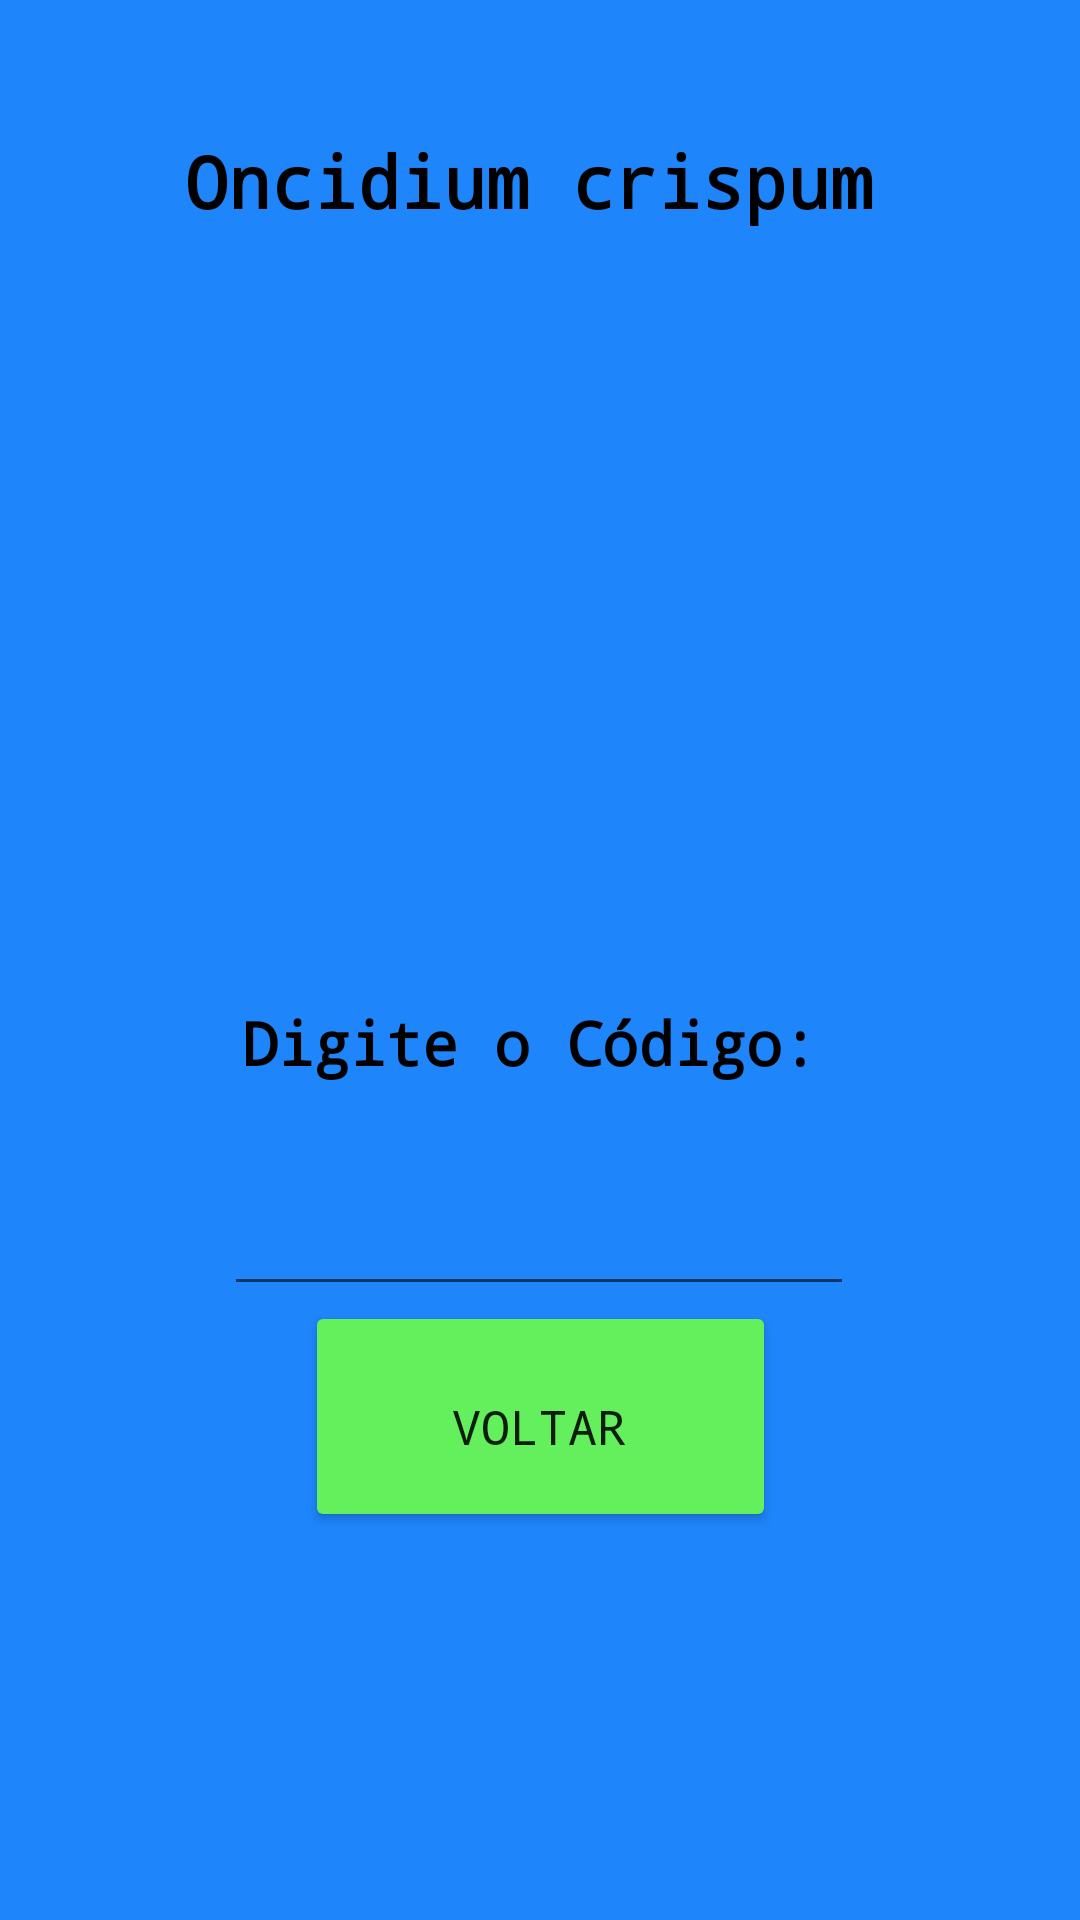

Reconstruct the res/layout file that produces this screen, plus the resources it refers to.
<!-- AndroidManifest.xml: application theme Theme.Ocrispum -->
<!-- res/layout/activity_consultar_codigo.xml -->
<?xml version="1.0" encoding="utf-8"?>
<androidx.constraintlayout.widget.ConstraintLayout xmlns:android="http://schemas.android.com/apk/res/android"
    xmlns:app="http://schemas.android.com/apk/res-auto"
    xmlns:tools="http://schemas.android.com/tools"
    android:layout_width="match_parent"
    android:layout_height="match_parent"
    android:layout_gravity="center"
    android:background="#1E85FA"
    android:orientation="vertical"

    tools:context=".ConsultarCodigo">

    <TextView
        android:id="@+id/textView"
        android:layout_width="236dp"
        android:layout_height="38dp"
        android:fontFamily="monospace"
        android:text="Oncidium crispum"
        android:textColor="#000000"
        android:textSize="24sp"
        android:textStyle="bold"
        app:layout_constraintBottom_toBottomOf="parent"
        app:layout_constraintEnd_toEndOf="parent"
        app:layout_constraintHorizontal_bias="0.497"
        app:layout_constraintLeft_toLeftOf="parent"
        app:layout_constraintRight_toRightOf="parent"
        app:layout_constraintStart_toStartOf="parent"
        app:layout_constraintTop_toTopOf="parent"
        app:layout_constraintVertical_bias="0.073" />

    <EditText
        android:id="@+id/campoConsulta"
        android:layout_width="wrap_content"
        android:layout_height="wrap_content"
        android:layout_marginTop="12dp"
        android:ems="10"
        android:inputType="textPersonName"
        android:maxLength="10"
        android:textColor="#000000"
        android:textSize="18sp"
        app:layout_constraintEnd_toEndOf="parent"
        app:layout_constraintHorizontal_bias="0.497"
        app:layout_constraintStart_toStartOf="parent"
        app:layout_constraintTop_toBottomOf="@+id/textView2" />

    <TextView
        android:id="@+id/textView2"
        android:layout_width="199dp"
        android:layout_height="48dp"
        android:layout_marginTop="252dp"
        android:fontFamily="monospace"
        android:text="Digite o Código:"
        android:textColor="#000000"
        android:textSize="20sp"
        android:textStyle="bold"
        app:layout_constraintEnd_toEndOf="parent"
        app:layout_constraintStart_toStartOf="parent"
        app:layout_constraintTop_toBottomOf="@+id/textView" />

    <Button
        android:id="@+id/ok"
        android:layout_width="157dp"
        android:layout_height="77dp"
        android:layout_marginBottom="140dp"
        android:backgroundTint="#64F05D"
        android:fontFamily="monospace"
        android:text="OK"
        android:textSize="16sp"
        app:layout_constraintBottom_toBottomOf="parent"
        app:layout_constraintEnd_toEndOf="parent"
        app:layout_constraintStart_toStartOf="parent"
        app:layout_constraintTop_toBottomOf="@+id/campoConsulta"
        app:layout_constraintVertical_bias="0.161" />

    <Button
        android:id="@+id/voltar"
        android:layout_width="128dp"
        android:layout_height="49dp"
        android:layout_marginBottom="140dp"
        android:backgroundTint="#64F05D"
        android:fontFamily="monospace"
        android:text="Voltar"
        android:textSize="16sp"
        app:layout_constraintBottom_toBottomOf="parent"
        app:layout_constraintEnd_toEndOf="parent"
        app:layout_constraintHorizontal_bias="0.498"
        app:layout_constraintStart_toStartOf="parent"
        app:layout_constraintTop_toBottomOf="@+id/campoConsulta"
        app:layout_constraintVertical_bias="1.0" />

    <TextView
        android:id="@+id/campoResultadoDaConsulta"
        android:layout_width="314dp"
        android:layout_height="204dp"
        android:layout_marginTop="32dp"
        android:fontFamily="monospace"
        android:textSize="12sp"
        android:textStyle="bold"
        app:layout_constraintEnd_toEndOf="parent"
        app:layout_constraintHorizontal_bias="0.731"
        app:layout_constraintStart_toStartOf="parent"
        app:layout_constraintTop_toBottomOf="@+id/textView" />

</androidx.constraintlayout.widget.ConstraintLayout>
<!-- resources referenced by this layout -->
<resources>
  <style name="Theme.Ocrispum" parent="Theme.AppCompat.Light.NoActionBar">
          
          <item name="colorPrimary">@color/purple_500</item>
          <item name="colorPrimaryVariant">@color/purple_700</item>
          <item name="colorOnPrimary">@color/white</item>
          
          <item name="colorSecondary">@color/teal_200</item>
          <item name="colorSecondaryVariant">@color/teal_700</item>
          <item name="colorOnSecondary">@color/black</item>
          
          <item name="android:statusBarColor" tools:targetApi="l">?attr/colorPrimaryVariant</item>
          
      </style>
  <!-- not gathered from this repository: default colours our renderer supplied (Android Studio template values) -->
  <color name="purple_500">#FF6200EE</color>
  <color name="purple_700">#FF3700B3</color>
  <color name="teal_200">#FF03DAC5</color>
  <color name="teal_700">#FF018786</color>
  <color name="black">#FF000000</color>
  <color name="white">#FFFFFFFF</color>
</resources>
